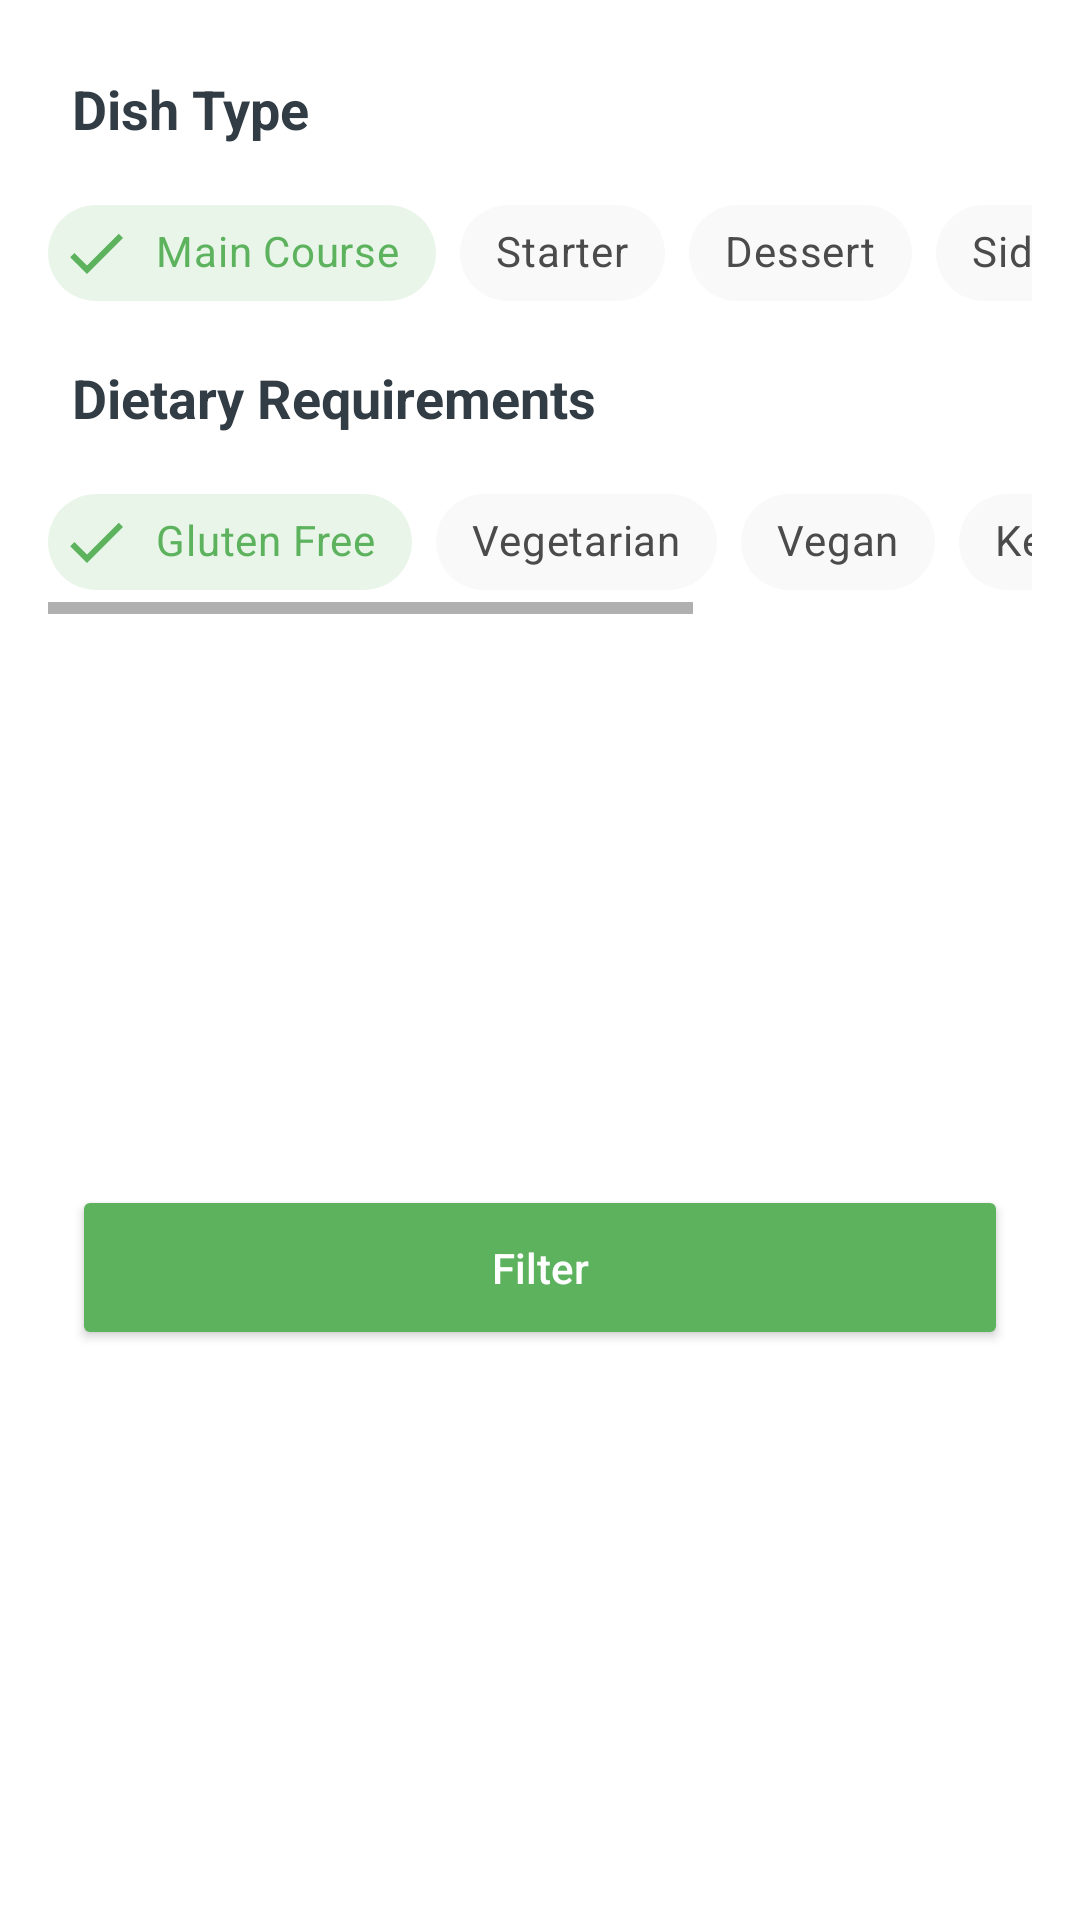

This screen was rendered from an Android layout file. Write that file and the resources it references.
<!-- AndroidManifest.xml: application theme Theme.Fettle -->
<!-- res/layout/fragment_bottom_sheet.xml -->
<?xml version="1.0" encoding="utf-8"?>
<androidx.constraintlayout.widget.ConstraintLayout xmlns:android="http://schemas.android.com/apk/res/android"
    xmlns:app="http://schemas.android.com/apk/res-auto"
    xmlns:tools="http://schemas.android.com/tools"
    android:layout_width="match_parent"
    android:layout_height="wrap_content"
    android:background="@color/white"
    tools:context=".ui.fragments.recipes.BottomSheet">


    <TextView
        android:id="@+id/dishType"
        android:layout_width="wrap_content"
        android:layout_height="wrap_content"
        android:layout_marginStart="24dp"
        android:layout_marginTop="24dp"
        android:text="@string/dish_type"
        android:textSize="18sp"
        android:textStyle="bold"
        android:textColor="@color/dark"
        app:layout_constraintStart_toStartOf="parent"
        app:layout_constraintTop_toTopOf="parent" />

    <HorizontalScrollView
        android:id="@+id/scrollView_type"
        android:layout_width="0dp"
        android:layout_height="wrap_content"
        android:layout_marginStart="16dp"
        android:layout_marginTop="12dp"
        android:layout_marginEnd="16dp"
        android:scrollbars="none"
        app:layout_constraintEnd_toEndOf="parent"
        app:layout_constraintStart_toStartOf="parent"
        app:layout_constraintTop_toBottomOf="@+id/dishType">

        <LinearLayout
            android:layout_width="wrap_content"
            android:layout_height="match_parent"
            android:orientation="horizontal">

            <com.google.android.material.chip.ChipGroup
                android:id="@+id/type_ChipGroup"
                android:layout_width="match_parent"
                android:layout_height="match_parent"
                app:checkedChip="@id/mainCourse_chip"
                app:selectionRequired="true"
                app:singleLine="true"
                app:singleSelection="true">


                <com.google.android.material.chip.Chip
                    style="@style/chipStyle"
                    android:id="@+id/mainCourse_chip"
                    android:layout_width="wrap_content"
                    android:layout_height="wrap_content"
                    android:text="@string/main_course" />

                <com.google.android.material.chip.Chip
                    style="@style/chipStyle"
                    android:id="@+id/starter_chip"
                    android:layout_width="wrap_content"
                    android:layout_height="wrap_content"
                    android:text="@string/starter" />

                <com.google.android.material.chip.Chip
                    style="@style/chipStyle"
                    android:id="@+id/dessert_chip"
                    android:layout_width="wrap_content"
                    android:layout_height="wrap_content"
                    android:text="@string/dessert" />

                <com.google.android.material.chip.Chip
                    style="@style/chipStyle"
                    android:id="@+id/side_chip"
                    android:layout_width="wrap_content"
                    android:layout_height="wrap_content"
                    android:text="@string/side" />

                <com.google.android.material.chip.Chip
                    style="@style/chipStyle"
                    android:id="@+id/beverage_chip"
                    android:layout_width="wrap_content"
                    android:layout_height="wrap_content"
                    android:text="@string/beverage" />

                <com.google.android.material.chip.Chip
                    style="@style/chipStyle"
                    android:id="@+id/snack_chip"
                    android:layout_width="wrap_content"
                    android:layout_height="wrap_content"
                    android:text="@string/snack" />

                <com.google.android.material.chip.Chip
                    style="@style/chipStyle"
                    android:id="@+id/drink_chip"
                    android:layout_width="wrap_content"
                    android:layout_height="wrap_content"
                    android:text="@string/drink" />

                <com.google.android.material.chip.Chip
                    style="@style/chipStyle"
                    android:id="@+id/salad_chip"
                    android:layout_width="wrap_content"
                    android:layout_height="wrap_content"
                    android:text="@string/salad" />
            </com.google.android.material.chip.ChipGroup>
        </LinearLayout>
    </HorizontalScrollView>

    <TextView
        android:id="@+id/dietType"
        android:layout_width="wrap_content"
        android:layout_height="wrap_content"
        android:layout_marginStart="24dp"
        android:layout_marginTop="12dp"
        android:text="@string/dietary_requirements"
        android:textColor="@color/dark"
        android:textSize="18sp"
        android:textStyle="bold"
        app:layout_constraintStart_toStartOf="parent"
        app:layout_constraintTop_toBottomOf="@+id/scrollView_type" />

    <HorizontalScrollView
        android:id="@+id/diet_ScrollView"
        android:layout_width="0dp"
        android:layout_height="wrap_content"
        android:layout_marginStart="16dp"
        android:layout_marginTop="12dp"
        android:layout_marginEnd="16dp"
        app:layout_constraintEnd_toEndOf="parent"
        app:layout_constraintStart_toStartOf="parent"
        app:layout_constraintTop_toBottomOf="@+id/dietType">

        <LinearLayout
            android:layout_width="wrap_content"
            android:layout_height="match_parent"
            android:orientation="horizontal" >

            <com.google.android.material.chip.ChipGroup
                android:id="@+id/diet_ChipGroup"
                android:layout_width="match_parent"
                android:layout_height="match_parent"
                app:checkedChip="@id/gf_chip"
                app:selectionRequired="true"
                app:singleLine="true"
                app:singleSelection="true">

                <com.google.android.material.chip.Chip
                    style="@style/chipStyle"
                    android:id="@+id/gf_chip"
                    android:layout_width="wrap_content"
                    android:layout_height="wrap_content"
                    android:text="@string/gluten_free"/>

                <com.google.android.material.chip.Chip
                    style="@style/chipStyle"
                    android:id="@+id/veggie_chip"
                    android:layout_width="wrap_content"
                    android:layout_height="wrap_content"
                    android:text="@string/vegetarian"/>

                <com.google.android.material.chip.Chip
                    style="@style/chipStyle"
                    android:id="@+id/vegan_chip"
                    android:layout_width="wrap_content"
                    android:layout_height="wrap_content"
                    android:text="@string/vegan"/>

                <com.google.android.material.chip.Chip
                    style="@style/chipStyle"
                    android:id="@+id/keto_chip"
                    android:layout_width="wrap_content"
                    android:layout_height="wrap_content"
                    android:text="@string/ketogenic"/>

                <com.google.android.material.chip.Chip
                    style="@style/chipStyle"
                    android:id="@+id/pesc_chip"
                    android:layout_width="wrap_content"
                    android:layout_height="wrap_content"
                    android:text="@string/pescetarian" />
            </com.google.android.material.chip.ChipGroup>
        </LinearLayout>
    </HorizontalScrollView>

    <Button
        android:id="@+id/filter_button"
        android:layout_width="match_parent"
        android:layout_height="55dp"
        android:layout_marginStart="24dp"
        android:layout_marginTop="24dp"
        android:layout_marginEnd="24dp"
        android:layout_marginBottom="24dp"
        android:text="@string/filter"
        android:textColor="@color/white"
        android:textAllCaps="false"
        android:backgroundTint="@color/fettleGreen"
        app:layout_constraintBottom_toBottomOf="parent"
        app:layout_constraintEnd_toEndOf="parent"
        app:layout_constraintStart_toStartOf="parent"
        app:layout_constraintTop_toBottomOf="@+id/diet_ScrollView" />
</androidx.constraintlayout.widget.ConstraintLayout>
<!-- resources referenced by this layout -->
<resources>
  <color name="dark">#313C44</color>
  <color name="fettleGreen">#5CB25D</color>
  <color name="white">#FFFFFF</color>
  <string name="beverage">Beverage</string>
  <string name="dessert">Dessert</string>
  <string name="dietary_requirements">Dietary Requirements</string>
  <string name="dish_type">Dish Type</string>
  <string name="drink">Drink</string>
  <string name="filter">Filter</string>
  <string name="gluten_free">Gluten Free</string>
  <string name="ketogenic">Ketogenic</string>
  <string name="main_course">Main Course</string>
  <string name="pescetarian">Pescetarian</string>
  <string name="salad">Salad</string>
  <string name="side">Side</string>
  <string name="snack">Snack</string>
  <string name="starter">Starter</string>
  <string name="vegan">Vegan</string>
  <string name="vegetarian">Vegetarian</string>
  <style name="chipStyle" parent="Widget.MaterialComponents.Chip.Filter">
          <item name="chipBackgroundColor">@color/chip_colours</item>
          <item name="android:textColor">@color/chip_text_colours</item>
          <item name="checkedIconTint">@color/chip_text_colours</item>
      </style>
  <style name="Theme.Fettle" parent="Theme.MaterialComponents.DayNight.DarkActionBar">
          
          <item name="colorPrimary">@color/fettleGreen</item>
          <item name="colorPrimaryVariant">@color/fettleGreen</item>
          <item name="colorOnPrimary">@color/white</item>
          
          <item name="colorSecondary">@color/fettlePurple</item>
          <item name="colorSecondaryVariant">@color/fettlePink2</item>
          <item name="colorOnSecondary">@color/black</item>
          
          <item name="android:statusBarColor" tools:targetApi="l">?attr/colorPrimaryVariant</item>
          
      </style>
  <color name="fettlePurple">#B25CB1</color>
  <color name="fettlePink2">#B25CB1</color>
  <color name="black">#000000</color>
</resources>
